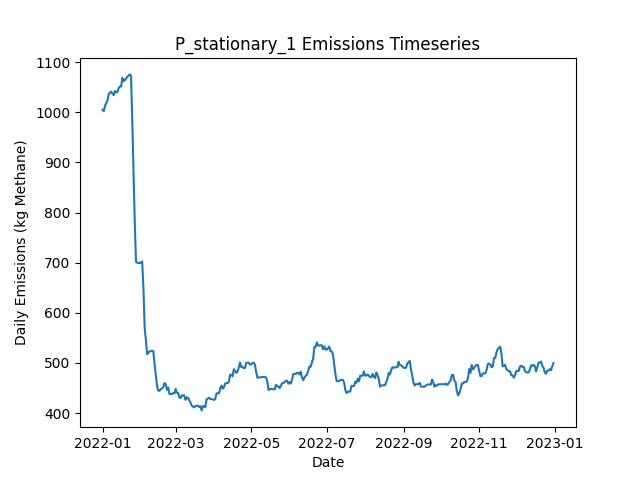

The data file committed next to this chart (first rows):
Date, Daily Emissions (Kg Methane), Daily Mitigable Emissions (Kg Methane), Daily Non-Mitigable Emissions (Kg Methan…, Daily Cost ($), Active Leaks, New Leaks, Leaks Repaired, Leaks Naturally Repaired, Leaks Tagged, Daily Repair Cost ($), Daily Natural Repair Cost ($), stationary Deployment Cost ($), stationary Sites flagged for Follow-Up, stationary Leaks tagged for repair, stationary Sites Visited, stationary Travel Time (Minutes), stationary Survey Time (Minutes), OGI_FU Deployment Cost ($), OGI_FU Sites flagged for Follow-Up, OGI_FU Leaks tagged for repair, OGI_FU Sites Visited, OGI_FU Travel Time (Minutes), OGI_FU Survey Time (Minutes)
2022-01-01, 1005, 648.2, 356.3, 6030, 356, 359, 0, 3, 0.00000, 0.00000, 600, 6030, 0, , 10, 0, 0, 0.00000, , 0, 0, 0, 0
2022-01-02, 1002, 645.5, 356.3, 30, 355, 0, 0, 1, 0.00000, 0.00000, 200, 30, 0, , 10, 0, 0, 0.00000, , 0, 0, 0, 0
2022-01-03, 1013, 646, 367, 30, 358, 4, 0, 0, 0.00000, 0.00000, 0.00000, 30, 0, , 10, 0, 0, 0.00000, , 0, 0, 0, 0
2022-01-04, 1018, 642.6, 375.3, 30, 359, 2, 0, 1, 0.00000, 0.00000, 200, 30, 0, , 10, 0, 0, 0.00000, , 0, 0, 0, 0
2022-01-05, 1023, 648, 375.3, 30, 361, 3, 0, 1, 0.00000, 0.00000, 200, 30, 0, , 10, 0, 0, 0.00000, , 0, 0, 0, 0
2022-01-06, 1036, 661, 375.3, 30, 363, 3, 0, 1, 0.00000, 0.00000, 200, 30, 0, , 10, 0, 0, 0.00000, , 0, 0, 0, 0
2022-01-07, 1039, 663.6, 375.3, 30, 364, 1, 0, 0, 0.00000, 0.00000, 0.00000, 30, 0, , 10, 0, 0, 0.00000, , 0, 0, 0, 0
2022-01-08, 1041, 663.6, 377.3, 30, 365, 1, 0, 0, 0.00000, 0.00000, 0.00000, 30, 0, , 10, 0, 0, 0.00000, , 0, 0, 0, 0
2022-01-09, 1037, 659.4, 377.3, 30, 363, 0, 0, 2, 0.00000, 0.00000, 400, 30, 0, , 10, 0, 0, 0.00000, , 0, 0, 0, 0
2022-01-10, 1034, 656.7, 377.3, 1030, 362, 0, 0, 1, 33, 0.00000, 200, 30, 10, , 10, 0, 0, 1000, , 33, 3, 120, 360
2022-01-11, 1042, 665, 377.3, 1030, 363, 1, 0, 0, 40, 0.00000, 0.00000, 30, 0, , 10, 0, 0, 1000, , 40, 3, 120, 360
2022-01-12, 1040, 662.3, 377.3, 1030, 362, 0, 0, 1, 35, 0.00000, 200, 30, 0, , 10, 0, 0, 1000, , 35, 3, 120, 360
2022-01-13, 1040, 662.5, 377.3, 530, 363, 1, 0, 0, 19, 0.00000, 0.00000, 30, 0, , 10, 0, 0, 500, , 19, 1, 30, 120
2022-01-14, 1048, 670.8, 377.3, 30, 364, 2, 0, 1, 0.00000, 0.00000, 200, 30, 0, , 10, 0, 0, 0.00000, , 0, 0, 0, 0
2022-01-15, 1051, 673.5, 377.7, 30, 365, 3, 0, 2, 0.00000, 0.00000, 400, 30, 0, , 10, 0, 0, 0.00000, , 0, 0, 0, 0
2022-01-16, 1051, 673.5, 377.7, 30, 365, 0, 0, 0, 0.00000, 0.00000, 0.00000, 30, 0, , 10, 0, 0, 0.00000, , 0, 0, 0, 0
2022-01-17, 1068, 690.5, 377.7, 30, 368, 3, 0, 0, 0.00000, 0.00000, 0.00000, 30, 0, , 10, 0, 0, 0.00000, , 0, 0, 0, 0
2022-01-18, 1062, 693.1, 368.8, 30, 368, 1, 0, 0, 0.00000, 0.00000, 0.00000, 30, 0, , 10, 0, 0, 0.00000, , 0, 0, 0, 0
2022-01-19, 1064, 694.9, 369, 1030, 371, 3, 0, 0, 46, 0.00000, 0.00000, 30, 10, , 10, 0, 0, 1000, , 46, 3, 120, 360
2022-01-20, 1067, 697.6, 369, 1030, 372, 1, 0, 0, 40, 0.00000, 0.00000, 30, 0, , 10, 0, 0, 1000, , 40, 3, 120, 360
2022-01-21, 1071, 702.1, 369, 1030, 373, 1, 0, 0, 39, 0.00000, 0.00000, 30, 0, , 10, 0, 0, 1000, , 39, 3, 120, 360
2022-01-22, 1073, 703.2, 369.4, 530, 374, 2, 0, 1, 15, 0.00000, 200, 30, 0, , 10, 0, 0, 500, , 15, 1, 30, 120
2022-01-23, 1075, 705.9, 369.4, 30, 375, 1, 0, 0, 0.00000, 0.00000, 0.00000, 30, 0, , 10, 0, 0, 0.00000, , 0, 0, 0, 0
2022-01-24, 1073, 703.2, 369.4, 30, 374, 0, 0, 1, 0.00000, 0.00000, 200, 30, 0, , 10, 0, 0, 0.00000, , 0, 0, 0, 0
2022-01-25, 982.8, 603.1, 379.7, 5430, 349, 2, 27, 0, 0.00000, 5400, 0.00000, 30, 0, , 10, 0, 0, 0.00000, , 0, 0, 0, 0
2022-01-26, 883.1, 503.4, 379.7, 6830, 315, 0, 34, 0, 0.00000, 6800, 0.00000, 30, 0, , 10, 0, 0, 0.00000, , 0, 0, 0, 0
2022-01-27, 781.2, 402, 379.2, 6430, 282, 0, 32, 0, 0.00000, 6400, 0.00000, 30, 0, , 10, 0, 0, 0.00000, , 0, 0, 0, 0
2022-01-28, 701.7, 323.1, 378.6, 5430, 259, 0, 22, 0, 29, 4400, 0.00000, 30, 10, , 10, 0, 0, 1000, , 29, 3, 120, 360
2022-01-29, 699.7, 323.1, 376.6, 1030, 258, 0, 0, 0, 28, 0.00000, 0.00000, 30, 0, , 10, 0, 0, 1000, , 28, 3, 120, 360
2022-01-30, 699.5, 322.9, 376.6, 1030, 257, 0, 0, 1, 27, 0.00000, 200, 30, 0, , 10, 0, 0, 1000, , 27, 3, 120, 360
2022-01-31, 699.5, 322.9, 376.6, 530, 257, 0, 0, 0, 9, 0.00000, 0.00000, 30, 0, , 10, 0, 0, 500, , 9, 1, 30, 120
2022-02-01, 699.7, 323.1, 376.6, 30, 258, 1, 0, 0, 0.00000, 0.00000, 0.00000, 30, 0, , 10, 0, 0, 0.00000, , 0, 0, 0, 0
2022-02-02, 702.6, 326, 376.6, 30, 260, 2, 0, 0, 0.00000, 0.00000, 0.00000, 30, 0, , 10, 0, 0, 0.00000, , 0, 0, 0, 0
2022-02-03, 648.7, 271.7, 377, 3630, 243, 2, 18, 1, 0.00000, 3600, 200, 30, 0, , 10, 0, 0, 0.00000, , 0, 0, 0, 0
2022-02-04, 570.5, 193.5, 377, 4630, 220, 0, 23, 0, 0.00000, 4600, 0.00000, 30, 0, , 10, 0, 0, 0.00000, , 0, 0, 0, 0
2022-02-05, 545.3, 159.1, 386.2, 3230, 207, 4, 16, 0, 0.00000, 3200, 0.00000, 30, 0, , 10, 0, 0, 0.00000, , 0, 0, 0, 0
2022-02-06, 517.6, 131.4, 386.2, 2630, 199, 0, 8, 0, 15, 1600, 0.00000, 30, 10, , 10, 0, 0, 1000, , 15, 3, 120, 360
2022-02-07, 520.3, 134.1, 386.2, 1030, 200, 1, 0, 0, 15, 0.00000, 0.00000, 30, 0, , 10, 0, 0, 1000, , 15, 3, 120, 360
2022-02-08, 523.6, 137.4, 386.2, 1030, 203, 3, 0, 0, 15, 0.00000, 0.00000, 30, 0, , 10, 0, 0, 1000, , 15, 3, 120, 360
2022-02-09, 523.6, 137.4, 386.2, 530, 203, 0, 0, 0, 9, 0.00000, 0.00000, 30, 0, , 10, 0, 0, 500, , 9, 1, 30, 120
2022-02-10, 523.6, 137.4, 386.2, 30, 203, 0, 0, 0, 0.00000, 0.00000, 0.00000, 30, 0, , 10, 0, 0, 0.00000, , 0, 0, 0, 0
2022-02-11, 523.6, 137.4, 386.2, 30, 203, 0, 0, 0, 0.00000, 0.00000, 0.00000, 30, 0, , 10, 0, 0, 0.00000, , 0, 0, 0, 0
2022-02-12, 497.7, 112.6, 385.1, 1830, 192, 0, 9, 0, 0.00000, 1800, 0.00000, 30, 0, , 10, 0, 0, 0.00000, , 0, 0, 0, 0
2022-02-13, 476.7, 91.61, 385.1, 2030, 182, 0, 10, 0, 0.00000, 2000, 0.00000, 30, 0, , 10, 0, 0, 0.00000, , 0, 0, 0, 0
2022-02-14, 454.1, 69.05, 385.1, 1630, 174, 0, 8, 0, 0.00000, 1600, 0.00000, 30, 0, , 10, 0, 0, 0.00000, , 0, 0, 0, 0
2022-02-15, 444.7, 59.21, 385.5, 1630, 172, 1, 3, 0, 15, 600, 0.00000, 30, 10, , 10, 0, 0, 1000, , 15, 3, 120, 360
2022-02-16, 444.7, 59.21, 385.5, 1030, 172, 0, 0, 0, 11, 0.00000, 0.00000, 30, 0, , 10, 0, 0, 1000, , 11, 3, 120, 360
2022-02-17, 447.9, 61.9, 386, 1030, 174, 2, 0, 0, 15, 0.00000, 0.00000, 30, 0, , 10, 0, 0, 1000, , 15, 3, 120, 360
2022-02-18, 449.4, 64.58, 384.9, 530, 173, 1, 0, 0, 4, 0.00000, 0.00000, 30, 0, , 10, 0, 0, 500, , 4, 1, 30, 120
2022-02-19, 451.6, 64.8, 386.8, 30, 175, 2, 0, 0, 0.00000, 0.00000, 0.00000, 30, 0, , 10, 0, 0, 0.00000, , 0, 0, 0, 0
2022-02-20, 459.9, 73.07, 386.8, 30, 176, 1, 0, 0, 0.00000, 0.00000, 0.00000, 30, 0, , 10, 0, 0, 0.00000, , 0, 0, 0, 0
2022-02-21, 457.9, 71.06, 386.8, 1030, 173, 2, 5, 0, 0.00000, 1000, 0.00000, 30, 0, , 10, 0, 0, 0.00000, , 0, 0, 0, 0
2022-02-22, 446.5, 67.93, 378.6, 630, 169, 0, 3, 0, 0.00000, 600, 0.00000, 30, 0, , 10, 0, 0, 0.00000, , 0, 0, 0, 0
2022-02-23, 451.1, 70.61, 380.5, 630, 168, 2, 3, 0, 0.00000, 600, 0.00000, 30, 0, , 10, 0, 0, 0.00000, , 0, 0, 0, 0
2022-02-24, 438.2, 66.59, 371.6, 1830, 163, 0, 4, 0, 13, 800, 0.00000, 30, 10, , 10, 0, 0, 1000, , 13, 3, 120, 360
2022-02-25, 438.2, 66.59, 371.6, 1030, 163, 0, 0, 0, 12, 0.00000, 0.00000, 30, 0, , 10, 0, 0, 1000, , 12, 3, 120, 360
2022-02-26, 438.2, 66.59, 371.6, 1030, 163, 0, 0, 0, 15, 0.00000, 0.00000, 30, 0, , 10, 0, 0, 1000, , 15, 3, 120, 360
2022-02-27, 440.2, 66.59, 373.6, 530, 164, 1, 0, 0, 8, 0.00000, 0.00000, 30, 0, , 10, 0, 0, 500, , 8, 1, 30, 120
2022-02-28, 439.5, 66.59, 372.9, 30, 163, 0, 0, 0, 0.00000, 0.00000, 0.00000, 30, 0, , 10, 0, 0, 0.00000, , 0, 0, 0, 0
2022-03-01, 448.4, 66.59, 381.8, 30, 164, 1, 0, 0, 0.00000, 0.00000, 0.00000, 30, 0, , 10, 0, 0, 0.00000, , 0, 0, 0, 0
... 305 more rows
